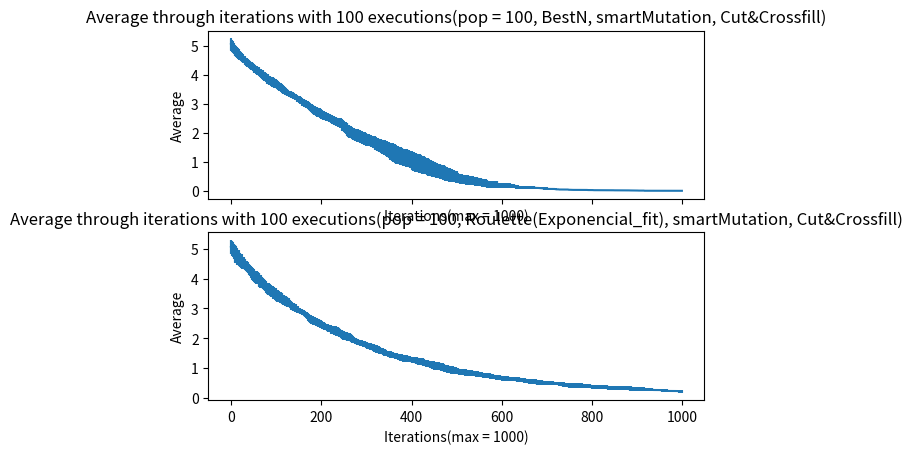

This figure's Python source:
import matplotlib.pyplot as plt
import numpy as np

avgbest = [5.055, 5.0325, 4.9969, 4.9805, 4.9547, 4.9344, 4.9112, 4.8912, 4.8613, 4.8326, 4.8131, 4.7955, 4.7821, 4.7742, 4.7537, 4.7401, 4.7248, 4.7118, 4.6752, 4.6672, 4.654, 4.6399, 4.6299, 4.6123, 4.5853, 4.5739, 4.559, 4.5373, 4.5239, 4.5124, 4.4953, 4.4771, 4.4738, 4.4522, 4.4445, 4.4308, 4.4104, 4.3985, 4.3939, 4.3803, 4.3731, 4.3455, 4.3275, 4.3206, 4.3137, 4.3086, 4.3069, 4.291, 4.2624, 4.2524, 4.2341, 4.2192, 4.2107, 4.2006, 4.1849, 4.1728, 4.1611, 4.1571, 4.1405, 4.1321, 4.1229, 4.1184, 4.0905, 4.082, 4.0718, 4.0584, 4.0488, 4.0285, 4.0234, 4.0183, 4.0087, 3.978, 3.9729, 3.9525, 3.943, 3.9282, 3.9189, 3.9001, 3.8914, 3.8705, 3.8548, 3.8497, 3.841, 3.8323, 3.8144, 3.8087, 3.7962, 3.7902, 3.786, 3.7759, 3.7614, 3.7513, 3.7456, 3.7396, 3.7341, 3.7191, 3.7155, 3.7007, 3.6926, 3.691, 3.6785, 3.6594, 3.6426, 3.6307, 3.6241, 3.6143, 3.6076, 3.5976, 3.5825, 3.5771, 3.5627, 3.548, 3.5374, 3.5334, 3.5149, 3.4981, 3.4798, 3.4751, 3.4547, 3.4544, 3.4395, 3.4142, 3.4071, 3.3984, 3.3971, 3.3934, 3.3757, 3.3604, 3.3587, 3.3457, 3.3407, 3.3391, 3.324, 3.3189, 3.3118, 3.301, 3.2977, 3.2923, 3.2811, 3.2622, 3.2571, 3.252, 3.2405, 3.2372, 3.2131, 3.2108, 3.1905, 3.1805, 3.1681, 3.1576, 3.1553, 3.1488, 3.1373, 3.1322, 3.1142, 3.1084, 3.0932, 3.0732, 3.0623, 3.0551, 3.0483, 3.0408, 3.0335, 3.0179, 3.0078, 3.0014, 2.9894, 2.983, 2.9756, 2.9696, 2.9553, 2.9389, 2.9301, 2.9138, 2.894, 2.8857, 2.8589, 2.8536, 2.8416, 2.8231, 2.818, 2.8068, 2.7988, 2.7857, 2.7795, 2.7693, 2.7673, 2.7523, 2.7421, 2.7366, 2.7247, 2.7173, 2.7139, 2.7069, 2.7033, 2.6932, 2.6915, 2.6797, 2.6524, 2.6487, 2.6427, 2.6248, 2.6146, 2.5994, 2.596, 2.5931, 2.5871, 2.5809, 2.5759, 2.5666, 2.5592, 2.5559, 2.5524, 2.5465, 2.5313, 2.5313, 2.5262, 2.5179, 2.5162, 2.4976, 2.4939, 2.4819, 2.4711, 2.4638, 2.4534, 2.4429, 2.4373, 2.4326, 2.4234, 2.4119, 2.4119, 2.4085, 2.4032, 2.3892, 2.3791, 2.3741, 2.3711, 2.366, 2.3573, 2.3521, 2.3472, 2.3438, 2.3369, 2.3319, 2.3174, 2.3103, 2.2691, 2.2522, 2.249, 2.2429, 2.23, 2.2081, 2.1871, 2.1826, 2.173, 2.1502, 2.1401, 2.1201, 2.1018, 2.0668, 2.055, 2.0517, 2.0504, 2.0333, 2.0242, 2.0158, 2.0009, 1.9957, 1.9917, 1.9866, 1.9606, 1.9538, 1.9408, 1.9408, 1.934, 1.9276, 1.9276, 1.9209, 1.9175, 1.9158, 1.9111, 1.9043, 1.8976, 1.8871, 1.8802, 1.8725, 1.8693, 1.8634, 1.86, 1.857, 1.8553, 1.8235, 1.8218, 1.8152, 1.8139, 1.8017, 1.8017, 1.7878, 1.7824, 1.7811, 1.7698, 1.7648, 1.7611, 1.7545, 1.7464, 1.7461, 1.7415, 1.7399, 1.7359, 1.7303, 1.7155, 1.7089, 1.701, 1.6976, 1.6929, 1.6867, 1.6783, 1.6683, 1.6628, 1.646, 1.6409, 1.6298, 1.6136, 1.5958, 1.594, 1.589, 1.5839, 1.5762, 1.5749, 1.5729, 1.5616, 1.5565, 1.5499, 1.5417, 1.5237, 1.5136, 1.5073, 1.5053, 1.5021, 1.497, 1.4937, 1.4873, 1.4788, 1.4704, 1.4546, 1.4483, 1.4349, 1.4213, 1.4183, 1.4116, 1.401, 1.3892, 1.373, 1.3645, 1.3593, 1.3536, 1.3332, 1.3234, 1.3234, 1.3132, 1.3099, 1.3065, 1.2906, 1.2855, 1.2677, 1.2564, 1.2462, 1.2432, 1.242, 1.236, 1.2296, 1.2263, 1.2229, 1.2189, 1.2102, 1.2062, 1.2032, 1.1947, 1.1863, 1.1795, 1.1701, 1.1597, 1.1516, 1.1504, 1.1457, 1.1457, 1.1444, 1.1387, 1.1328, 1.1328, 1.1302, 1.1217, 1.1185, 1.1138, 1.1048, 1.095, 1.092, 1.0903, 1.082, 1.0803, 1.0635, 1.0459, 1.0343, 1.0071, 1.0036, 1.0006, 0.9993, 0.9877, 0.9741, 0.9691, 0.9661, 0.9601, 0.9579, 0.9562, 0.9545, 0.9519, 0.9423, 0.9372, 0.9372, 0.9338, 0.919, 0.9079, 0.9073, 0.8955, 0.8912, 0.8912, 0.8861, 0.8811, 0.8658, 0.8624, 0.8607, 0.8505, 0.8492, 0.8466, 0.8273, 0.8273, 0.8154, 0.8154, 0.8137, 0.7987, 0.7953, 0.7953, 0.7874, 0.7806, 0.7742, 0.7657, 0.7657, 0.7539, 0.7462, 0.7385, 0.7379, 0.7379, 0.7289, 0.7246, 0.7037, 0.6973, 0.6879, 0.6833, 0.6833, 0.68, 0.6732, 0.6689, 0.6653, 0.6653, 0.6604, 0.6574, 0.6574, 0.6506, 0.6457, 0.644, 0.6374, 0.6357, 0.634, 0.6136, 0.6093, 0.6061, 0.5842, 0.5795, 0.5734, 0.5632, 0.5632, 0.5567, 0.5567, 0.5567, 0.5465, 0.5465, 0.5426, 0.5381, 0.5317, 0.5274, 0.5184, 0.5184, 0.5086, 0.5086, 0.5086, 0.491, 0.4876, 0.4842, 0.4791, 0.4774, 0.4774, 0.4662, 0.4545, 0.4425, 0.436, 0.4343, 0.4292, 0.4084, 0.4068, 0.4051, 0.4034, 0.4034, 0.3983, 0.3936, 0.3885, 0.3885, 0.3868, 0.3822, 0.3822, 0.3788, 0.3754, 0.3737, 0.3703, 0.3686, 0.3686, 0.3686, 0.3669, 0.3635, 0.3609, 0.3592, 0.3572, 0.3522, 0.3522, 0.3522, 0.3505, 0.3489, 0.3438, 0.3387, 0.337, 0.328, 0.3263, 0.3246, 0.3214, 0.3188, 0.3188, 0.3188, 0.3188, 0.3037, 0.3024, 0.3011, 0.2994, 0.2977, 0.2977, 0.2977, 0.2977, 0.2926, 0.2875, 0.2779, 0.2779, 0.2702, 0.2651, 0.2635, 0.2635, 0.2635, 0.2635, 0.255, 0.2473, 0.2405, 0.2405, 0.232, 0.232, 0.232, 0.232, 0.2277, 0.226, 0.226, 0.226, 0.2243, 0.2243, 0.2243, 0.223, 0.223, 0.223, 0.2179, 0.2179, 0.2146, 0.2146, 0.2146, 0.2146, 0.2146, 0.2129, 0.1925, 0.1925, 0.1925, 0.1925, 0.1925, 0.1925, 0.1925, 0.1891, 0.1891, 0.1891, 0.1878, 0.1878, 0.1878, 0.1844, 0.1827, 0.1827, 0.1827, 0.1827, 0.1827, 0.1827, 0.1827, 0.1827, 0.1779, 0.1779, 0.1762, 0.1762, 0.1762, 0.1762, 0.166, 0.1626, 0.1626, 0.1626, 0.1626, 0.1592, 0.1575, 0.1575, 0.1575, 0.1575, 0.1439, 0.1439, 0.1439, 0.1352, 0.1352, 0.1318, 0.1318, 0.1292, 0.1292, 0.1258, 0.1258, 0.1258, 0.1241, 0.1215, 0.1215, 0.1198, 0.1198, 0.1198, 0.1166, 0.1166, 0.1166, 0.1166, 0.1166, 0.1098, 0.1098, 0.1098, 0.1098, 0.1098, 0.1081, 0.1081, 0.1081, 0.1081, 0.1081, 0.1081, 0.1081, 0.1064, 0.1064, 0.1064, 0.1064, 0.1064, 0.1064, 0.1064, 0.1048, 0.1048, 0.1014, 0.1014, 0.1014, 0.0997, 0.0997, 0.0997, 0.0963, 0.0963, 0.0963, 0.0963, 0.0963, 0.0924, 0.0924, 0.0907, 0.0856, 0.0856, 0.083, 0.083, 0.083, 0.083, 0.083, 0.0796, 0.0796, 0.0728, 0.0725, 0.0725, 0.0725, 0.0725, 0.064, 0.064, 0.064, 0.064, 0.064, 0.064, 0.064, 0.064, 0.064, 0.064, 0.064, 0.0627, 0.0627, 0.0627, 0.0627, 0.0627, 0.0627, 0.0576, 0.0576, 0.0542, 0.0499, 0.0499, 0.0496, 0.0496, 0.0496, 0.0496, 0.0445, 0.0445, 0.0445, 0.0428, 0.0428, 0.0428, 0.0428, 0.0428, 0.0428, 0.0428, 0.0428, 0.0428, 0.0428, 0.0428, 0.0428, 0.0428, 0.0428, 0.0428, 0.0428, 0.0428, 0.0428, 0.036, 0.036, 0.0343, 0.0343, 0.0343, 0.0326, 0.0326, 0.0326, 0.0309, 0.0309, 0.0309, 0.0309, 0.0309, 0.0309, 0.0309, 0.0309, 0.0309, 0.0309, 0.0309, 0.0309, 0.0309, 0.0309, 0.0309, 0.0309, 0.0309, 0.0309, 0.0309, 0.0292, 0.0292, 0.0292, 0.0292, 0.0292, 0.0292, 0.0292, 0.0292, 0.0292, 0.0292, 0.0292, 0.0292, 0.0292, 0.0292, 0.0292, 0.0258, 0.0258, 0.0258, 0.0258, 0.0258, 0.0245, 0.0245, 0.0245, 0.0245, 0.0245, 0.0245, 0.0245, 0.0245, 0.0211, 0.0211, 0.0211, 0.0211, 0.0211, 0.0211, 0.0211, 0.0211, 0.0211, 0.0211, 0.0211, 0.0211, 0.0211, 0.0211, 0.0211, 0.0211, 0.0211, 0.0211, 0.0211, 0.0211, 0.0211, 0.0211, 0.0211, 0.0211, 0.0211, 0.0211, 0.0179, 0.0179, 0.0179, 0.0179, 0.0179, 0.0179, 0.0179, 0.0179, 0.0179, 0.0179, 0.0179, 0.0179, 0.0179, 0.0179, 0.0179, 0.0179, 0.0179, 0.0179, 0.0179, 0.0162, 0.0162, 0.0162, 0.0162, 0.0162, 0.0162, 0.0162, 0.0162, 0.0162, 0.0162, 0.0162, 0.0162, 0.0162, 0.0162, 0.0162, 0.0162, 0.0136, 0.0136, 0.0136, 0.0136, 0.0136, 0.0136, 0.0136, 0.0136, 0.0136, 0.0136, 0.0136, 0.0136, 0.0136, 0.0136, 0.0136, 0.0136, 0.0136, 0.0136, 0.0136, 0.0119, 0.0119, 0.0119, 0.0119, 0.0119, 0.0119, 0.0119, 0.0119, 0.0119, 0.0119, 0.0119, 0.0119, 0.0119, 0.0102, 0.0102, 0.0102, 0.0102, 0.0102, 0.0085, 0.0068, 0.0068, 0.0068, 0.0068, 0.0068, 0.0068, 0.0068, 0.0068, 0.0068, 0.0068, 0.0068, 0.0068, 0.0068, 0.0068, 0.0017, 0.0017, 0.0017, 0.0017, 0.0017, 0.0017, 0.0017, 0.0017, 0.0017, 0.0017, 0.0017, 0.0017, 0.0017, 0.0017, 0.0017, 0.0017, 0.0017, 0.0017, 0.0017, 0.0017, 0.0017, 0.0017, 0.0017, 0.0017, 0.0017, 0.0017, 0.0017, 0.0017, 0.0017, 0.0017, 0.0017, 0.0017, 0.0017, 0.0017, 0.0017, 0.0017, 0.0017, 0.0017, 0.0017, 0.0017, 0.0017, 0.0017, 0.0017, 0.0017, 0.0017, 0.0017, 0.0017, 0.0017, 0.0017, 0.0017, 0.0017, 0.0017, 0.0017, 0.0017, 0.0017, 0.0017, 0.0017, 0.0017, 0.0017, 0.0017, 0.0017, 0.0017, 0.0017, 0.0017, 0.0017, 0.0017, 0.0017, 0, 0, 0, 0, 0, 0, 0, 0, 0, 0, 0, 0, 0, 0, 0, 0, 0, ]
stddbest = [0.2036, 0.1999, 0.19546, 0.1933, 0.19758, 0.19856, 0.19008, 0.18148, 0.17802, 0.188356, 0.17874, 0.1833, 0.17594, 0.18068, 0.16898, 0.16694, 0.16592, 0.16252, 0.15888, 0.16368, 0.1622, 0.14586, 0.15186, 0.14442, 0.14782, 0.14346, 0.14674, 0.144938, 0.13566, 0.125544, 0.134818, 0.13134, 0.13332, 0.12988, 0.13117, 0.130248, 0.134824, 0.1319, 0.12606, 0.13082, 0.12834, 0.1243, 0.1351, 0.13584, 0.13398, 0.13704, 0.13806, 0.13532, 0.129544, 0.130968, 0.129812, 0.133144, 0.135524, 0.142392, 0.136068, 0.130696, 0.131852, 0.131926, 0.13473, 0.129826, 0.138474, 0.142704, 0.14246, 0.13124, 0.134776, 0.134104, 0.140528, 0.14681, 0.151604, 0.156398, 0.159422, 0.14148, 0.139474, 0.14505, 0.14798, 0.148904, 0.146208, 0.160106, 0.158084, 0.14593, 0.158088, 0.162882, 0.16426, 0.163038, 0.157664, 0.156222, 0.154372, 0.149812, 0.15116, 0.153854, 0.158884, 0.164978, 0.166936, 0.165776, 0.163146, 0.160246, 0.16023, 0.148542, 0.150156, 0.14906, 0.14721, 0.142964, 0.139156, 0.136742, 0.142946, 0.148758, 0.148256, 0.144856, 0.14205, 0.140326, 0.136862, 0.13088, 0.128044, 0.128404, 0.132194, 0.145386, 0.142988, 0.138006, 0.127382, 0.127664, 0.12547, 0.118652, 0.115126, 0.117304, 0.115926, 0.112604, 0.100242, 0.091224, 0.093264, 0.098242, 0.096142, 0.097952, 0.11468, 0.114408, 0.116696, 0.11012, 0.110944, 0.114456, 0.119392, 0.106984, 0.103312, 0.09964, 0.09816, 0.098984, 0.085632, 0.085176, 0.10436, 0.10356, 0.103232, 0.105472, 0.108416, 0.114136, 0.118656, 0.114984, 0.113052, 0.113848, 0.104592, 0.123392, 0.128438, 0.124806, 0.120998, 0.128048, 0.13231, 0.123774, 0.126468, 0.126484, 0.127564, 0.12758, 0.131136, 0.129976, 0.140818, 0.136634, 0.138106, 0.138028, 0.14204, 0.149842, 0.124834, 0.126416, 0.134296, 0.151686, 0.14628, 0.150808, 0.152328, 0.148442, 0.15167, 0.147658, 0.146138, 0.148238, 0.150112, 0.153752, 0.162984, 0.158856, 0.156408, 0.158568, 0.157176, 0.164104, 0.16288, 0.157584, 0.160144, 0.156822, 0.152262, 0.157888, 0.153876, 0.145164, 0.1436, 0.14274, 0.14114, 0.13366, 0.13326, 0.13884, 0.13988, 0.14186, 0.14136, 0.1415, 0.13702, 0.13702, 0.13668, 0.13486, 0.13248, 0.14024, 0.13566, 0.136214, 0.13654, 0.13492, 0.13776, 0.14406, 0.148338, 0.143356, 0.143404, 0.148214, 0.148214, 0.15141, 0.153792, 0.142152, 0.14534, 0.14574, 0.14494, 0.148, 0.15322, 0.15634, 0.160232, 0.160028, 0.161314, 0.162614, 0.151244, 0.147718, 0.179646, 0.186132, 0.18914, 0.191474, 0.188, 0.168186, 0.181126, 0.182756, 0.18058, 0.199412, 0.189306, 0.205506, 0.222708, 0.212208, 0.2173, 0.217002, 0.215624, 0.201898, 0.207052, 0.211548, 0.19606, 0.190242, 0.194002, 0.191996, 0.207036, 0.20452, 0.20632, 0.20632, 0.2104, 0.21164, 0.21164, 0.21306, 0.2151, 0.21612, 0.21294, 0.21362, 0.21504, 0.21114, 0.21528, 0.2113, 0.21322, 0.21156, 0.2102, 0.206, 0.20702, 0.2167, 0.21772, 0.21828, 0.21646, 0.21358, 0.21358, 0.20732, 0.20716, 0.20534, 0.20952, 0.20312, 0.20194, 0.1991, 0.19456, 0.19474, 0.1949, 0.19586, 0.19826, 0.19382, 0.1941, 0.19466, 0.1968, 0.19544, 0.19226, 0.19598, 0.20102, 0.20702, 0.21032, 0.2204, 0.22346, 0.23012, 0.21764, 0.22232, 0.2234, 0.223, 0.22606, 0.22548, 0.22366, 0.22486, 0.22904, 0.2321, 0.23606, 0.22798, 0.23618, 0.24224, 0.23662, 0.23782, 0.23974, 0.24382, 0.246922, 0.246938, 0.24772, 0.25276, 0.25704, 0.256198, 0.260194, 0.272978, 0.269798, 0.270096, 0.26286, 0.271352, 0.27978, 0.28777, 0.290058, 0.288616, 0.300992, 0.307604, 0.307604, 0.303592, 0.306694, 0.30989, 0.314636, 0.31263, 0.310562, 0.317784, 0.306972, 0.303792, 0.30492, 0.30036, 0.293576, 0.296678, 0.296474, 0.293434, 0.299012, 0.302772, 0.299592, 0.297382, 0.305278, 0.29807, 0.29494, 0.29518, 0.29744, 0.29816, 0.29498, 0.29498, 0.29316, 0.29658, 0.29752, 0.29752, 0.29908, 0.30078, 0.3027, 0.30292, 0.29552, 0.292, 0.2912, 0.28882, 0.2938, 0.29482, 0.2981, 0.29566, 0.30262, 0.31894, 0.32104, 0.32024, 0.31842, 0.31238, 0.32054, 0.32354, 0.31934, 0.31274, 0.31406, 0.31508, 0.3161, 0.31246, 0.31562, 0.31528, 0.31528, 0.31732, 0.29934, 0.307174, 0.307738, 0.31623, 0.311672, 0.311672, 0.30834, 0.30454, 0.291348, 0.287744, 0.285942, 0.2889, 0.28708, 0.28344, 0.29242, 0.29242, 0.29956, 0.29956, 0.29718, 0.27618, 0.27822, 0.27822, 0.27696, 0.27424, 0.27548, 0.27378, 0.27378, 0.27406, 0.26668, 0.26321, 0.263774, 0.263774, 0.264434, 0.259876, 0.270122, 0.263338, 0.253374, 0.249098, 0.249098, 0.2488, 0.24268, 0.240434, 0.241218, 0.241218, 0.245824, 0.246044, 0.246044, 0.245636, 0.250242, 0.25184, 0.251244, 0.252842, 0.25444, 0.25444, 0.25182, 0.25374, 0.232452, 0.23427, 0.237404, 0.23448, 0.23448, 0.22538, 0.22538, 0.22538, 0.2281, 0.2281, 0.22264, 0.223386, 0.216602, 0.212044, 0.202504, 0.202504, 0.209116, 0.209116, 0.209116, 0.1942, 0.190256, 0.190052, 0.19114, 0.19216, 0.19216, 0.18328, 0.17517, 0.16565, 0.15876, 0.160358, 0.165152, 0.160888, 0.161976, 0.163132, 0.160888, 0.160888, 0.157556, 0.160752, 0.15402, 0.15402, 0.155176, 0.151504, 0.151504, 0.153816, 0.156128, 0.157284, 0.159596, 0.160752, 0.160752, 0.160752, 0.161908, 0.15742, 0.159188, 0.156944, 0.158304, 0.161704, 0.161704, 0.161704, 0.15946, 0.160548, 0.153816, 0.147084, 0.14824, 0.14416, 0.141916, 0.143072, 0.145248, 0.147016, 0.147016, 0.147016, 0.147016, 0.147084, 0.147968, 0.148852, 0.146608, 0.147764, 0.147764, 0.147764, 0.147764, 0.141032, 0.1343, 0.140828, 0.140828, 0.139264, 0.139332, 0.14042, 0.14042, 0.14042, 0.14042, 0.1292, 0.124236, 0.12886, 0.12886, 0.12104, 0.12104, 0.12104, 0.12104, 0.123964, 0.12172, 0.12172, 0.12172, 0.122876, 0.122876, 0.122876, 0.12376, 0.12376, 0.12376, 0.117028, 0.117028, 0.119272, 0.119272, 0.119272, 0.119272, 0.119272, 0.117028, 0.0901, 0.0901, 0.0901, 0.0901, 0.0901, 0.0901, 0.0901, 0.085612, 0.085612, 0.085612, 0.086496, 0.086496, 0.086496, 0.082008, 0.079764, 0.079764, 0.079764, 0.079764, 0.079764, 0.079764, 0.079764, 0.079764, 0.083028, 0.083028, 0.084184, 0.084184, 0.084184, 0.084184, 0.07412, 0.073032, 0.073032, 0.073032, 0.073032, 0.075552, 0.07375, 0.07375, 0.07375, 0.07375, 0.059334, 0.059334, 0.059334, 0.058112, 0.058112, 0.054508, 0.054508, 0.051752, 0.051752, 0.054948, 0.054948, 0.054948, 0.053146, 0.05338, 0.05338, 0.051136, 0.051136, 0.051136, 0.053312, 0.053312, 0.053312, 0.053312, 0.053312, 0.044456, 0.044456, 0.044456, 0.044456, 0.044456, 0.045986, 0.045986, 0.045986, 0.045986, 0.045986, 0.045986, 0.045986, 0.047584, 0.047584, 0.047584, 0.047584, 0.047584, 0.047584, 0.047584, 0.049088, 0.049088, 0.045484, 0.045484, 0.045484, 0.043682, 0.043682, 0.043682, 0.040078, 0.040078, 0.040078, 0.040078, 0.040078, 0.039168, 0.039168, 0.040324, 0.035088, 0.035088, 0.03774, 0.03774, 0.03774, 0.03774, 0.03774, 0.037672, 0.037672, 0.042296, 0.0425, 0.0425, 0.0425, 0.0425, 0.03128, 0.03128, 0.03128, 0.03128, 0.03128, 0.03128, 0.03128, 0.03128, 0.03128, 0.03128, 0.03128, 0.032164, 0.032164, 0.032164, 0.032164, 0.032164, 0.032164, 0.028832, 0.028832, 0.024344, 0.023902, 0.023902, 0.024208, 0.024208, 0.024208, 0.024208, 0.02754, 0.02754, 0.02754, 0.028696, 0.028696, 0.028696, 0.028696, 0.028696, 0.028696, 0.028696, 0.028696, 0.028696, 0.028696, 0.028696, 0.028696, 0.028696, 0.028696, 0.028696, 0.028696, 0.028696, 0.028696, 0.01972, 0.01972, 0.020876, 0.020876, 0.020876, 0.018632, 0.018632, 0.018632, 0.019788, 0.019788, 0.019788, 0.019788, 0.019788, 0.019788, 0.019788, 0.019788, 0.019788, 0.019788, 0.019788, 0.019788, 0.019788, 0.019788, 0.019788, 0.019788, 0.019788, 0.019788, 0.019788, 0.017752, 0.017752, 0.017752, 0.017752, 0.017752, 0.017752, 0.017752, 0.017752, 0.017752, 0.017752, 0.017752, 0.017752, 0.017752, 0.017752, 0.017752, 0.01612, 0.01612, 0.01612, 0.01612, 0.01612, 0.01547, 0.01547, 0.01547, 0.01547, 0.01547, 0.01547, 0.01547, 0.01547, 0.009826, 0.009826, 0.009826, 0.009826, 0.009826, 0.009826, 0.009826, 0.009826, 0.009826, 0.009826, 0.009826, 0.009826, 0.009826, 0.009826, 0.009826, 0.009826, 0.009826, 0.009826, 0.009826, 0.009826, 0.009826, 0.009826, 0.009826, 0.009826, 0.009826, 0.009826, 0.012888, 0.012888, 0.012888, 0.012888, 0.012888, 0.012888, 0.012888, 0.012888, 0.012888, 0.012888, 0.012888, 0.012888, 0.012888, 0.012888, 0.012888, 0.012888, 0.012888, 0.012888, 0.012888, 0.013772, 0.013772, 0.013772, 0.013772, 0.013772, 0.013772, 0.013772, 0.013772, 0.013772, 0.013772, 0.013772, 0.013772, 0.013772, 0.013772, 0.013772, 0.013772, 0.014552, 0.014552, 0.014552, 0.014552, 0.014552, 0.014552, 0.014552, 0.014552, 0.014552, 0.014552, 0.014552, 0.014552, 0.014552, 0.014552, 0.014552, 0.014552, 0.014552, 0.014552, 0.014552, 0.015708, 0.015708, 0.015708, 0.015708, 0.015708, 0.015708, 0.015708, 0.015708, 0.015708, 0.015708, 0.015708, 0.015708, 0.015708, 0.013532, 0.013532, 0.013532, 0.013532, 0.013532, 0.01122, 0.011288, 0.011288, 0.011288, 0.011288, 0.011288, 0.011288, 0.011288, 0.011288, 0.011288, 0.011288, 0.011288, 0.011288, 0.011288, 0.011288, 0.002822, 0.002822, 0.002822, 0.002822, 0.002822, 0.002822, 0.002822, 0.002822, 0.002822, 0.002822, 0.002822, 0.002822, 0.002822, 0.002822, 0.002822, 0.002822, 0.002822, 0.002822, 0.002822, 0.002822, 0.002822, 0.002822, 0.002822, 0.002822, 0.002822, 0.002822, 0.002822, 0.002822, 0.002822, 0.002822, 0.002822, 0.002822, 0.002822, 0.002822, 0.002822, 0.002822, 0.002822, 0.002822, 0.002822, 0.002822, 0.002822, 0.002822, 0.002822, 0.002822, 0.002822, 0.002822, 0.002822, 0.002822, 0.002822, 0.002822, 0.002822, 0.002822, 0.002822, 0.002822, 0.002822, 0.002822, 0.002822, 0.002822, 0.002822, 0.002822, 0.002822, 0.002822, 0.002822, 0.002822, 0.002822, 0.002822, 0.002822, 0, 0, 0, 0, 0, 0, 0, 0, 0, 0, 0, 0, 0, 0, 0, 0, 0, ]

avgbest = np.array(avgbest, dtype=np.float32)
stddbest = np.array(stddbest, dtype=np.float32)

Xbest = np.arange(0,len(avgbest))

avgroulette = [5.0653, 5.0549, 5.0324, 5.0114, 4.9787, 4.9435, 4.9234, 4.9081, 4.8831, 4.8446, 4.8243, 4.8073, 4.7806, 4.7651, 4.7347, 4.7149, 4.6906, 4.6886, 4.6451, 4.6285, 4.6179, 4.605, 4.6045, 4.5876, 4.575, 4.5442, 4.524, 4.522, 4.5145, 4.489, 4.4691, 4.4643, 4.4443, 4.4347, 4.428, 4.4052, 4.389, 4.3689, 4.3468, 4.3316, 4.3185, 4.2941, 4.2633, 4.251, 4.2421, 4.192, 4.1737, 4.159, 4.1427, 4.1302, 4.1247, 4.1021, 4.0882, 4.0626, 4.0531, 4.0497, 4.0357, 4.0336, 4.0258, 4.0133, 4.0032, 3.984, 3.9621, 3.9515, 3.9254, 3.9103, 3.907, 3.8897, 3.8706, 3.8579, 3.8362, 3.8352, 3.8146, 3.8021, 3.7903, 3.765, 3.745, 3.7233, 3.7053, 3.6762, 3.667, 3.6497, 3.6445, 3.6409, 3.6388, 3.6305, 3.6216, 3.6097, 3.5915, 3.5774, 3.5662, 3.562, 3.551, 3.538, 3.5232, 3.5192, 3.5058, 3.4936, 3.4722, 3.468, 3.4606, 3.4315, 3.4188, 3.4163, 3.411, 3.401, 3.3914, 3.3849, 3.3805, 3.3753, 3.3626, 3.3573, 3.3357, 3.3265, 3.3141, 3.2822, 3.2822, 3.2741, 3.2699, 3.2659, 3.2563, 3.2517, 3.2382, 3.2266, 3.2206, 3.2117, 3.197, 3.189, 3.1832, 3.1667, 3.1507, 3.1281, 3.1199, 3.1091, 3.0872, 3.0684, 3.0619, 3.0534, 3.0472, 3.0432, 3.0385, 3.033, 3.0208, 3.0111, 2.9769, 2.9769, 2.9687, 2.9605, 2.9527, 2.9457, 2.9208, 2.9175, 2.9089, 2.8978, 2.8879, 2.8846, 2.8805, 2.8792, 2.8777, 2.857, 2.8555, 2.8466, 2.8285, 2.8158, 2.8064, 2.7928, 2.7812, 2.7667, 2.7531, 2.7449, 2.7369, 2.6996, 2.6849, 2.6684, 2.6546, 2.6448, 2.6396, 2.6356, 2.6166, 2.6126, 2.6071, 2.6008, 2.5819, 2.5759, 2.5749, 2.5715, 2.5639, 2.5538, 2.5477, 2.5477, 2.5321, 2.5301, 2.523, 2.5225, 2.5172, 2.5035, 2.4996, 2.4891, 2.4834, 2.4757, 2.4589, 2.4507, 2.4385, 2.4206, 2.4172, 2.413, 2.412, 2.3968, 2.3848, 2.3767, 2.3754, 2.3687, 2.3554, 2.3479, 2.3416, 2.3292, 2.3271, 2.3271, 2.3229, 2.3209, 2.3158, 2.3095, 2.2877, 2.2836, 2.2776, 2.2756, 2.2701, 2.2676, 2.2656, 2.2604, 2.2544, 2.2511, 2.243, 2.2339, 2.2297, 2.2237, 2.2206, 2.2146, 2.2099, 2.2017, 2.1946, 2.1712, 2.1668, 2.1416, 2.1311, 2.1185, 2.1185, 2.1145, 2.1066, 2.0957, 2.0882, 2.0877, 2.0764, 2.0764, 2.0724, 2.0617, 2.0531, 2.0489, 2.0408, 2.0398, 2.0351, 2.0315, 2.0255, 2.0234, 2.0152, 2.0131, 2.0045, 1.9917, 1.9721, 1.9721, 1.9511, 1.9431, 1.9379, 1.9264, 1.9244, 1.9181, 1.908, 1.8999, 1.8896, 1.8823, 1.8721, 1.866, 1.8598, 1.8556, 1.8536, 1.8505, 1.8505, 1.8505, 1.8403, 1.832, 1.824, 1.818, 1.818, 1.813, 1.8067, 1.8025, 1.7986, 1.7924, 1.7864, 1.7747, 1.7737, 1.7654, 1.7531, 1.7431, 1.7329, 1.7303, 1.7283, 1.7283, 1.725, 1.7201, 1.7171, 1.7151, 1.7106, 1.701, 1.6955, 1.6882, 1.6785, 1.6701, 1.6559, 1.6546, 1.6511, 1.6491, 1.6428, 1.6305, 1.616, 1.61, 1.61, 1.6079, 1.5974, 1.5953, 1.5943, 1.5901, 1.5713, 1.5708, 1.5645, 1.5604, 1.5463, 1.5423, 1.5285, 1.5285, 1.522, 1.522, 1.518, 1.5022, 1.4938, 1.4833, 1.4833, 1.4793, 1.4767, 1.4746, 1.4699, 1.4611, 1.4577, 1.4537, 1.4517, 1.445, 1.4437, 1.4355, 1.4355, 1.4299, 1.4097, 1.4097, 1.4097, 1.4092, 1.4003, 1.3983, 1.3983, 1.3943, 1.3943, 1.3872, 1.3872, 1.3748, 1.3748, 1.3701, 1.3691, 1.3608, 1.3504, 1.3504, 1.3422, 1.3382, 1.3382, 1.3382, 1.3272, 1.3232, 1.3211, 1.3171, 1.3156, 1.3051, 1.3051, 1.3051, 1.3051, 1.2931, 1.2901, 1.2901, 1.2901, 1.2901, 1.2861, 1.2841, 1.2841, 1.2841, 1.2779, 1.2779, 1.2769, 1.2727, 1.2706, 1.2706, 1.2666, 1.2627, 1.2576, 1.2493, 1.2451, 1.2451, 1.2399, 1.2344, 1.2261, 1.2261, 1.2248, 1.2248, 1.2238, 1.2238, 1.2197, 1.2197, 1.2197, 1.2137, 1.2077, 1.1972, 1.1972, 1.1912, 1.1804, 1.1744, 1.1744, 1.1724, 1.162, 1.1599, 1.1471, 1.1461, 1.144, 1.14, 1.136, 1.1347, 1.1307, 1.1167, 1.11, 1.11, 1.1017, 1.0978, 1.0978, 1.0957, 1.0863, 1.0863, 1.0759, 1.0759, 1.0759, 1.07, 1.0674, 1.0674, 1.0674, 1.0674, 1.0674, 1.0634, 1.0614, 1.0594, 1.0471, 1.0471, 1.0471, 1.0471, 1.0429, 1.0429, 1.0408, 1.0303, 1.0163, 1.0163, 1.0014, 0.9954, 0.9894, 0.9874, 0.9854, 0.9828, 0.9734, 0.9672, 0.9579, 0.9579, 0.9538, 0.9505, 0.9505, 0.9505, 0.9465, 0.9465, 0.9361, 0.9341, 0.9326, 0.9326, 0.9246, 0.9226, 0.9206, 0.9206, 0.9201, 0.9181, 0.9119, 0.8977, 0.8911, 0.887, 0.887, 0.887, 0.8797, 0.8745, 0.8745, 0.8745, 0.8745, 0.8732, 0.8632, 0.8632, 0.8611, 0.8611, 0.8571, 0.853, 0.853, 0.853, 0.853, 0.8509, 0.8489, 0.8449, 0.8444, 0.8379, 0.8319, 0.8319, 0.8259, 0.8239, 0.8239, 0.8239, 0.8234, 0.8234, 0.8214, 0.8214, 0.8214, 0.8194, 0.811, 0.811, 0.811, 0.811, 0.811, 0.8097, 0.8097, 0.7971, 0.7971, 0.7911, 0.7911, 0.7911, 0.7891, 0.7831, 0.7831, 0.7831, 0.7826, 0.7793, 0.7753, 0.7671, 0.7671, 0.7629, 0.7616, 0.7616, 0.7616, 0.7616, 0.7616, 0.7576, 0.7576, 0.7576, 0.7576, 0.7576, 0.7476, 0.7476, 0.7476, 0.7476, 0.7476, 0.7414, 0.731, 0.721, 0.721, 0.715, 0.715, 0.7068, 0.7068, 0.7068, 0.7008, 0.6972, 0.6972, 0.6972, 0.6972, 0.6951, 0.6911, 0.6891, 0.6891, 0.6891, 0.6881, 0.6839, 0.6839, 0.6839, 0.6714, 0.6667, 0.6627, 0.6585, 0.6585, 0.6513, 0.6513, 0.6508, 0.6487, 0.6482, 0.6482, 0.6482, 0.6482, 0.6482, 0.6482, 0.6448, 0.6448, 0.6448, 0.6448, 0.6408, 0.6408, 0.6408, 0.6325, 0.6325, 0.6325, 0.6325, 0.6304, 0.6304, 0.6284, 0.6284, 0.6284, 0.6264, 0.6264, 0.6174, 0.6174, 0.6174, 0.6174, 0.6154, 0.6134, 0.6092, 0.6092, 0.6072, 0.6072, 0.6052, 0.6012, 0.597, 0.597, 0.597, 0.5949, 0.5949, 0.5949, 0.5949, 0.5907, 0.5907, 0.5846, 0.5846, 0.5783, 0.5763, 0.5763, 0.5711, 0.5711, 0.5711, 0.5599, 0.5599, 0.5559, 0.5494, 0.5494, 0.5473, 0.5431, 0.5431, 0.5431, 0.5431, 0.5431, 0.5431, 0.5431, 0.5431, 0.541, 0.541, 0.541, 0.541, 0.5389, 0.5221, 0.5221, 0.5221, 0.5221, 0.5221, 0.5158, 0.5153, 0.5132, 0.5132, 0.5132, 0.5052, 0.5052, 0.5052, 0.5052, 0.4952, 0.4952, 0.4952, 0.4952, 0.4912, 0.4912, 0.4912, 0.4899, 0.4899, 0.4899, 0.4899, 0.4899, 0.4899, 0.4879, 0.4879, 0.4879, 0.4879, 0.4879, 0.4879, 0.4879, 0.4869, 0.4869, 0.4828, 0.4828, 0.4789, 0.4789, 0.4789, 0.4776, 0.4776, 0.4776, 0.4776, 0.4776, 0.4776, 0.4776, 0.4776, 0.4766, 0.4746, 0.4684, 0.4606, 0.4601, 0.4601, 0.4559, 0.4559, 0.4519, 0.4498, 0.4498, 0.4498, 0.4373, 0.4373, 0.4373, 0.4373, 0.4352, 0.4352, 0.4352, 0.4352, 0.431, 0.431, 0.4226, 0.4226, 0.4226, 0.4226, 0.4148, 0.4148, 0.4148, 0.4148, 0.4148, 0.4148, 0.4148, 0.4148, 0.4148, 0.4148, 0.4148, 0.4127, 0.4127, 0.4127, 0.4087, 0.4087, 0.4087, 0.4087, 0.4087, 0.4087, 0.4067, 0.4047, 0.4047, 0.4027, 0.4006, 0.4006, 0.3986, 0.3986, 0.3986, 0.3944, 0.3919, 0.3919, 0.3899, 0.3899, 0.3899, 0.3899, 0.3834, 0.3834, 0.3834, 0.3834, 0.3834, 0.3824, 0.3824, 0.3824, 0.3824, 0.3784, 0.3784, 0.3742, 0.3702, 0.3702, 0.3702, 0.3676, 0.3656, 0.3656, 0.3656, 0.3656, 0.3641, 0.3641, 0.3596, 0.3596, 0.3549, 0.3507, 0.3507, 0.3507, 0.3507, 0.3507, 0.3507, 0.3507, 0.3507, 0.3507, 0.3507, 0.3507, 0.3507, 0.3507, 0.3507, 0.3507, 0.3507, 0.3507, 0.3507, 0.3507, 0.3507, 0.3507, 0.3467, 0.3439, 0.3439, 0.3439, 0.3439, 0.3399, 0.3399, 0.3359, 0.3359, 0.3359, 0.3359, 0.3256, 0.3256, 0.3256, 0.3256, 0.3256, 0.3256, 0.3235, 0.3175, 0.3175, 0.3175, 0.3175, 0.3149, 0.3149, 0.3149, 0.3149, 0.3149, 0.3149, 0.3149, 0.3149, 0.3149, 0.3149, 0.3149, 0.3149, 0.3149, 0.3149, 0.3149, 0.3149, 0.3149, 0.3149, 0.3149, 0.3149, 0.3149, 0.3129, 0.3129, 0.3129, 0.3129, 0.3119, 0.3119, 0.3119, 0.3099, 0.3099, 0.3086, 0.3076, 0.3036, 0.3036, 0.2994, 0.2994, 0.2984, 0.2984, 0.2984, 0.2964, 0.2944, 0.2931, 0.2931, 0.2931, 0.2931, 0.2931, 0.2931, 0.2931, 0.2931, 0.2931, 0.2931, 0.2931, 0.2931, 0.2931, 0.2931, 0.2931, 0.2931, 0.2931, 0.2931, 0.2691, 0.2691, 0.2691, 0.2691, 0.2691, 0.2691, 0.2691, 0.2691, 0.2691, 0.2691, 0.2691, 0.2691, 0.2691, 0.2691, 0.2691, 0.2691, 0.2691, 0.2691, 0.2691, 0.2649, 0.2649, 0.2607, 0.2607, 0.2607, 0.2607, 0.2607, 0.2607, 0.2607, 0.2607, 0.2586, 0.2586, 0.2586, 0.2586, 0.2586, 0.2586, 0.2586, 0.2586, 0.2586, 0.2586, 0.2565, 0.2463, 0.2463, 0.2463, 0.2463, 0.2463, 0.2437, 0.2437, 0.2391, 0.2351, 0.2351, 0.2351, 0.2288, 0.2288, 0.2288, 0.2288, 0.2288, 0.2288, 0.2288, 0.2288, 0.2288, 0.2288, 0.2288, 0.2288, 0.2278, 0.2278, 0.2278, 0.2278, 0.2278, 0.2278, 0.2278, 0.2278, 0.2278, 0.2278, 0.2278, 0.2258, 0.2258, 0.2245, 0.2245, 0.2205, 0.2205, 0.2205, 0.2205, 0.2205, 0.2205, 0.2205, ]
stddroulette = [0.233276, 0.234108, 0.238008, 0.239688, 0.238004, 0.23522, 0.246128, 0.246652, 0.250252, 0.280832, 0.288156, 0.289316, 0.268952, 0.274692, 0.266924, 0.256708, 0.253952, 0.256112, 0.228692, 0.22942, 0.228668, 0.2334, 0.23394, 0.232392, 0.231, 0.219064, 0.20548, 0.20364, 0.20094, 0.18588, 0.182972, 0.185556, 0.167156, 0.168844, 0.17056, 0.173184, 0.17488, 0.178988, 0.163936, 0.164672, 0.16342, 0.164972, 0.175516, 0.17618, 0.174438, 0.18836, 0.199166, 0.19862, 0.199586, 0.197436, 0.201946, 0.199878, 0.204256, 0.199808, 0.205548, 0.208676, 0.206126, 0.203648, 0.202044, 0.195894, 0.199976, 0.20732, 0.216878, 0.22157, 0.206372, 0.214754, 0.21746, 0.207246, 0.190708, 0.185122, 0.177716, 0.178536, 0.163428, 0.173678, 0.179354, 0.1921, 0.1763, 0.177494, 0.188254, 0.178916, 0.18646, 0.192446, 0.19671, 0.195462, 0.197184, 0.19579, 0.194888, 0.188046, 0.19897, 0.198132, 0.198916, 0.19396, 0.18698, 0.18924, 0.197176, 0.196456, 0.183244, 0.187608, 0.197516, 0.20264, 0.203668, 0.19757, 0.197064, 0.196114, 0.19458, 0.18678, 0.181892, 0.177822, 0.17899, 0.181134, 0.180028, 0.182494, 0.184446, 0.18347, 0.181998, 0.167916, 0.167916, 0.169398, 0.166122, 0.163002, 0.162714, 0.168326, 0.168196, 0.166348, 0.161668, 0.160326, 0.15726, 0.15102, 0.150096, 0.137226, 0.136746, 0.124318, 0.126322, 0.135498, 0.137816, 0.127352, 0.123282, 0.129652, 0.133016, 0.129896, 0.12723, 0.12594, 0.136824, 0.140658, 0.113982, 0.113982, 0.107586, 0.10119, 0.110706, 0.107246, 0.087824, 0.08785, 0.085742, 0.083284, 0.083362, 0.083388, 0.08439, 0.085976, 0.087806, 0.08906, 0.09089, 0.089148, 0.09123, 0.090724, 0.093792, 0.093584, 0.087136, 0.098012, 0.113218, 0.106822, 0.104582, 0.108888, 0.118822, 0.130952, 0.127388, 0.126944, 0.133288, 0.130168, 0.128948, 0.125828, 0.132538, 0.140224, 0.134882, 0.130202, 0.131422, 0.13557, 0.136842, 0.128964, 0.128406, 0.128406, 0.135438, 0.133878, 0.13454, 0.13515, 0.133616, 0.13433, 0.139088, 0.131898, 0.138852, 0.140046, 0.126942, 0.124746, 0.11523, 0.112668, 0.116816, 0.12194, 0.12316, 0.116504, 0.107144, 0.105026, 0.106612, 0.110786, 0.115012, 0.115762, 0.119448, 0.118176, 0.120738, 0.120738, 0.125862, 0.124302, 0.126524, 0.12161, 0.132206, 0.133208, 0.136328, 0.134768, 0.141478, 0.140528, 0.138968, 0.145312, 0.140632, 0.140658, 0.15054, 0.149042, 0.145766, 0.141086, 0.144868, 0.147988, 0.153722, 0.147326, 0.147988, 0.136536, 0.141904, 0.143248, 0.135058, 0.15043, 0.15043, 0.14731, 0.148948, 0.149846, 0.146996, 0.147606, 0.141392, 0.141392, 0.138272, 0.139326, 0.137818, 0.142942, 0.136624, 0.137844, 0.135178, 0.13537, 0.13069, 0.133252, 0.126856, 0.129418, 0.12791, 0.131526, 0.127438, 0.127438, 0.111058, 0.104818, 0.102762, 0.096392, 0.094832, 0.102518, 0.09884, 0.096722, 0.101288, 0.098194, 0.094438, 0.09388, 0.101444, 0.098168, 0.096608, 0.10039, 0.10039, 0.10039, 0.100834, 0.10696, 0.10072, 0.09604, 0.09604, 0.09414, 0.093426, 0.09855, 0.103308, 0.102672, 0.097992, 0.100266, 0.101486, 0.107612, 0.114218, 0.106418, 0.106862, 0.110034, 0.108474, 0.108474, 0.1085, 0.110278, 0.109938, 0.108378, 0.105868, 0.10558, 0.11229, 0.121196, 0.12043, 0.122278, 0.119602, 0.121188, 0.125458, 0.123898, 0.131584, 0.12979, 0.11848, 0.1138, 0.1138, 0.116362, 0.112372, 0.114934, 0.116154, 0.117078, 0.112014, 0.112624, 0.11191, 0.108712, 0.113314, 0.110194, 0.10203, 0.10203, 0.10996, 0.10996, 0.10684, 0.098116, 0.091564, 0.09736, 0.09736, 0.09256, 0.09464, 0.09632, 0.10008, 0.10712, 0.10984, 0.10504, 0.10264, 0.104, 0.10504, 0.1036, 0.1036, 0.10808, 0.092366, 0.092366, 0.092366, 0.092976, 0.103834, 0.102274, 0.102274, 0.099154, 0.099154, 0.095616, 0.095616, 0.106744, 0.106744, 0.112478, 0.113698, 0.119824, 0.115912, 0.115912, 0.113516, 0.110396, 0.110396, 0.110396, 0.11424, 0.10944, 0.11112, 0.10632, 0.10752, 0.11592, 0.11592, 0.11592, 0.11592, 0.10552, 0.10392, 0.10392, 0.10392, 0.10392, 0.100134, 0.098254, 0.098254, 0.098254, 0.100826, 0.100826, 0.101886, 0.106338, 0.108564, 0.108564, 0.104804, 0.10184, 0.10192, 0.10456, 0.10792, 0.10792, 0.112106, 0.11648, 0.120134, 0.120134, 0.12016, 0.12016, 0.12096, 0.12096, 0.120318, 0.120318, 0.120318, 0.114678, 0.109038, 0.120168, 0.120168, 0.114528, 0.112776, 0.107136, 0.107136, 0.105256, 0.11228, 0.114506, 0.115074, 0.116134, 0.11836, 0.1146, 0.11084, 0.109618, 0.105858, 0.11064, 0.112, 0.112, 0.11864, 0.12176, 0.12176, 0.12344, 0.13096, 0.13096, 0.13928, 0.13928, 0.13928, 0.14, 0.14208, 0.14208, 0.14208, 0.14208, 0.14208, 0.13728, 0.13488, 0.13248, 0.13032, 0.13032, 0.13032, 0.13032, 0.13368, 0.13368, 0.13536, 0.14376, 0.12696, 0.12696, 0.12688, 0.11968, 0.11248, 0.11008, 0.11168, 0.11376, 0.12128, 0.12224, 0.12568, 0.12568, 0.12496, 0.1236, 0.1236, 0.1236, 0.1188, 0.1188, 0.12712, 0.12472, 0.12592, 0.12592, 0.11632, 0.11392, 0.11152, 0.11152, 0.11192, 0.10952, 0.11048, 0.102806, 0.102858, 0.09966, 0.09966, 0.09966, 0.096566, 0.10291, 0.10291, 0.10291, 0.10291, 0.104496, 0.104496, 0.104496, 0.107058, 0.107058, 0.103938, 0.10474, 0.10474, 0.10474, 0.10474, 0.107302, 0.105742, 0.102622, 0.103232, 0.099162, 0.094482, 0.094482, 0.101802, 0.100242, 0.100242, 0.100242, 0.100852, 0.100852, 0.099292, 0.099292, 0.099292, 0.097732, 0.09118, 0.09118, 0.09118, 0.09118, 0.09118, 0.092766, 0.092766, 0.095538, 0.095538, 0.090858, 0.090858, 0.090858, 0.089298, 0.084618, 0.084618, 0.084618, 0.085228, 0.085254, 0.082134, 0.084138, 0.084138, 0.080862, 0.082448, 0.082448, 0.082448, 0.082448, 0.082448, 0.079328, 0.079328, 0.079328, 0.079328, 0.079328, 0.078568, 0.078568, 0.078568, 0.078568, 0.078568, 0.083652, 0.09218, 0.08038, 0.08038, 0.0853, 0.0853, 0.083624, 0.083624, 0.083624, 0.076544, 0.079496, 0.079496, 0.079496, 0.079496, 0.081218, 0.084498, 0.086138, 0.086138, 0.086138, 0.086958, 0.090402, 0.090402, 0.090402, 0.079652, 0.079306, 0.074586, 0.06963, 0.06963, 0.075534, 0.075534, 0.075944, 0.077666, 0.078076, 0.078076, 0.078076, 0.078076, 0.078076, 0.078076, 0.076664, 0.076664, 0.076664, 0.076664, 0.071944, 0.071944, 0.071944, 0.06615, 0.06615, 0.06615, 0.06615, 0.06384, 0.06384, 0.061312, 0.061312, 0.061312, 0.062952, 0.062952, 0.071424, 0.071424, 0.071424, 0.071424, 0.069904, 0.072384, 0.073056, 0.073056, 0.074696, 0.074696, 0.076336, 0.071616, 0.07506, 0.07506, 0.07506, 0.076782, 0.076782, 0.076782, 0.076782, 0.071826, 0.071826, 0.076828, 0.076828, 0.069394, 0.067034, 0.067034, 0.06756, 0.06756, 0.06756, 0.072082, 0.072082, 0.067362, 0.072944, 0.072944, 0.071348, 0.073658, 0.073658, 0.073658, 0.073658, 0.073658, 0.073658, 0.073658, 0.073658, 0.07538, 0.07538, 0.07538, 0.07538, 0.072902, 0.07916, 0.07916, 0.07916, 0.07916, 0.07916, 0.08168, 0.08188, 0.08272, 0.08272, 0.08272, 0.08592, 0.08592, 0.08592, 0.08592, 0.06992, 0.06992, 0.06992, 0.06992, 0.06352, 0.06352, 0.06352, 0.06404, 0.06404, 0.06404, 0.06404, 0.06404, 0.06404, 0.06484, 0.06484, 0.06484, 0.06484, 0.06484, 0.06484, 0.06484, 0.06524, 0.06524, 0.06288, 0.06288, 0.06444, 0.06444, 0.06444, 0.06496, 0.06496, 0.06496, 0.06496, 0.06496, 0.06496, 0.06496, 0.06496, 0.06536, 0.06216, 0.06464, 0.06776, 0.06796, 0.06796, 0.06964, 0.06964, 0.07124, 0.07208, 0.07208, 0.07208, 0.07308, 0.07308, 0.07308, 0.07308, 0.07392, 0.07392, 0.07392, 0.07392, 0.0756, 0.0756, 0.08192, 0.08192, 0.08192, 0.08192, 0.08816, 0.08816, 0.08816, 0.08816, 0.08816, 0.08816, 0.08816, 0.08816, 0.08816, 0.08816, 0.08816, 0.08984, 0.08984, 0.08984, 0.08504, 0.08504, 0.08504, 0.08504, 0.08504, 0.08504, 0.08264, 0.08024, 0.08024, 0.07784, 0.07952, 0.07952, 0.07712, 0.07712, 0.07712, 0.08048, 0.07848, 0.07848, 0.07608, 0.07608, 0.07608, 0.07608, 0.06928, 0.06928, 0.06928, 0.06928, 0.06928, 0.07008, 0.07008, 0.07008, 0.07008, 0.06528, 0.06528, 0.06864, 0.06384, 0.06384, 0.06384, 0.066928, 0.065368, 0.065368, 0.065368, 0.065368, 0.067198, 0.067198, 0.064688, 0.064688, 0.070422, 0.06744, 0.06744, 0.06744, 0.06744, 0.06744, 0.06744, 0.06744, 0.06744, 0.06744, 0.06744, 0.06744, 0.06744, 0.06744, 0.06744, 0.06744, 0.06744, 0.06744, 0.06744, 0.06744, 0.06744, 0.06744, 0.064026, 0.067442, 0.067442, 0.067442, 0.067442, 0.064322, 0.064322, 0.063562, 0.063562, 0.063562, 0.063562, 0.065768, 0.065768, 0.065768, 0.065768, 0.065768, 0.065768, 0.06413, 0.06245, 0.06245, 0.06245, 0.06245, 0.064582, 0.064582, 0.064582, 0.064582, 0.064582, 0.064582, 0.064582, 0.064582, 0.064582, 0.064582, 0.064582, 0.064582, 0.064582, 0.064582, 0.064582, 0.064582, 0.064582, 0.064582, 0.064582, 0.064582, 0.064582, 0.066222, 0.066222, 0.066222, 0.066222, 0.067042, 0.067042, 0.067042, 0.068682, 0.068682, 0.069748, 0.070568, 0.065848, 0.065848, 0.060892, 0.060892, 0.061712, 0.061712, 0.061712, 0.059352, 0.056992, 0.058058, 0.058058, 0.058058, 0.058058, 0.058058, 0.058058, 0.058058, 0.058058, 0.058058, 0.058058, 0.058058, 0.058058, 0.058058, 0.058058, 0.058058, 0.058058, 0.058058, 0.058058, 0.046876, 0.046876, 0.046876, 0.046876, 0.046876, 0.046876, 0.046876, 0.046876, 0.046876, 0.046876, 0.046876, 0.046876, 0.046876, 0.046876, 0.046876, 0.046876, 0.046876, 0.046876, 0.046876, 0.045364, 0.045364, 0.043852, 0.043852, 0.043852, 0.043852, 0.043852, 0.043852, 0.043852, 0.043852, 0.043096, 0.043096, 0.043096, 0.043096, 0.043096, 0.043096, 0.043096, 0.043096, 0.043096, 0.043096, 0.04234, 0.038668, 0.038668, 0.038668, 0.038668, 0.038668, 0.042932, 0.042932, 0.046476, 0.047076, 0.047076, 0.047076, 0.042768, 0.042768, 0.042768, 0.042768, 0.042768, 0.042768, 0.042768, 0.042768, 0.042768, 0.042768, 0.042768, 0.042768, 0.044408, 0.044408, 0.044408, 0.044408, 0.044408, 0.044408, 0.044408, 0.044408, 0.044408, 0.044408, 0.044408, 0.046008, 0.046008, 0.04762, 0.04762, 0.04458, 0.04458, 0.04458, 0.04458, 0.04458, 0.04458, 0.04458, ]

avgroulette = np.array(avgroulette, dtype=np.float32)
stddroulette = np.array(stddroulette, dtype=np.float32)
Xroulette = np.arange(0,len(avgroulette))


f,axarr= plt.subplots(2, sharex=True)
axarr[0].errorbar(Xbest,avgbest, yerr=stddbest)
axarr[0].set_title('Average through iterations with 100 executions(pop = 100, BestN, smartMutation, Cut&Crossfill)')
axarr[0].set_ylabel('Average')
axarr[0].set_xlabel('Iterations(max = 1000)')

axarr[1].errorbar(Xroulette,avgroulette, yerr=stddroulette)
axarr[1].set_title('Average through iterations with 100 executions(pop = 100, Roulette(Exponencial_fit), smartMutation, Cut&Crossfill)')
axarr[1].set_ylabel('Average')
axarr[1].set_xlabel('Iterations(max = 1000)')

plt.show()